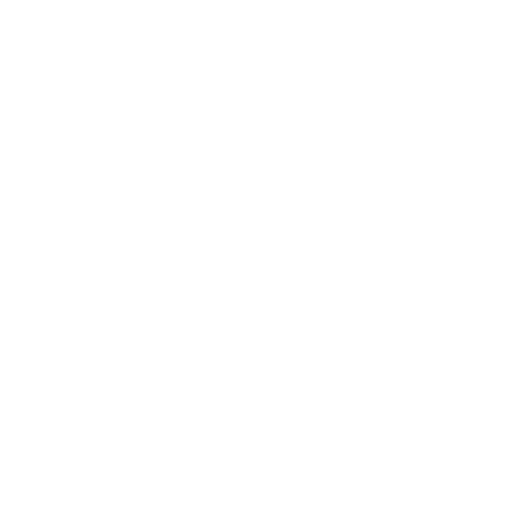
t = 0.00 s
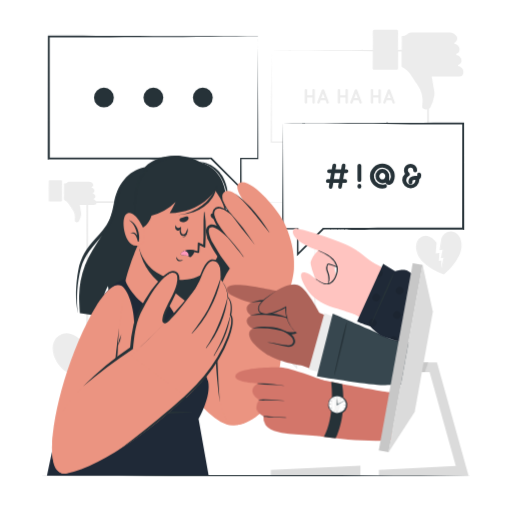
t = 1.40 s
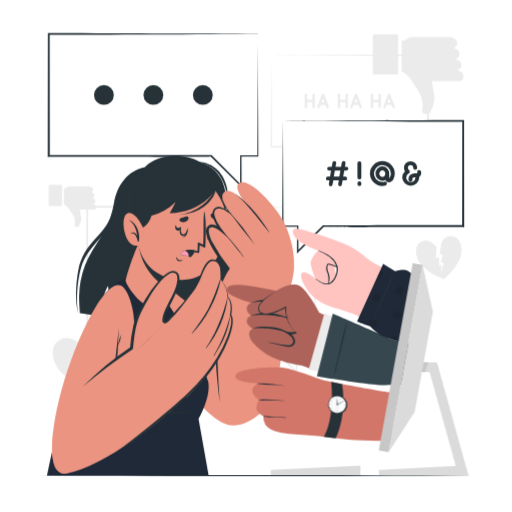
t = 1.59 s
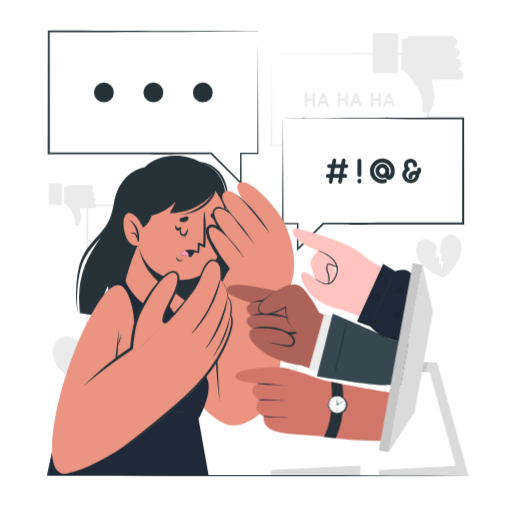
t = 1.78 s
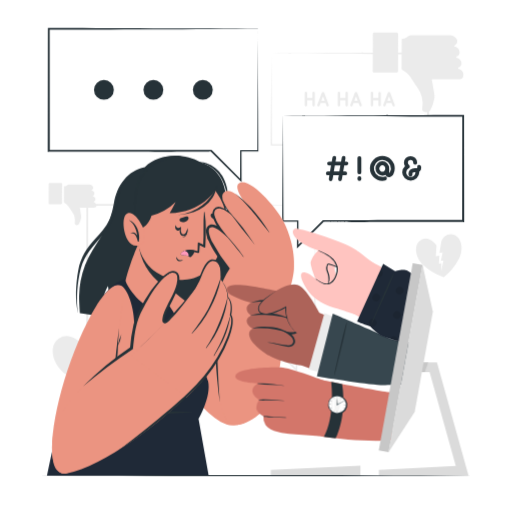
t = 1.96 s
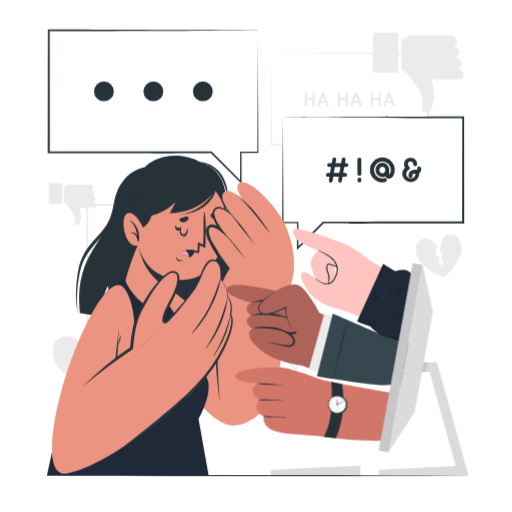
t = 2.45 s

The animated SVG that drew these frames (rendered in a browser with its animation timeline set to each time). Animation: 5 CSS @keyframes rules; one cycle of 2.90 s, repeats indefinitely.

<svg class="animated" id="freepik_stories-cyber-bullying" xmlns="http://www.w3.org/2000/svg" viewBox="0 0 500 500" version="1.1" xmlns:xlink="http://www.w3.org/1999/xlink" xmlns:svgjs="http://svgjs.com/svgjs"><style>svg#freepik_stories-cyber-bullying:not(.animated) .animable {opacity: 0;}svg#freepik_stories-cyber-bullying.animated #freepik--background-complete--inject-16 {animation: 1s 1 forwards cubic-bezier(.36,-0.01,.5,1.38) slideDown;animation-delay: 0.8s;opacity: 0}svg#freepik_stories-cyber-bullying.animated #freepik--speech-bubbles--inject-16 {animation: 1s 1 forwards cubic-bezier(.36,-0.01,.5,1.38) slideDown,1.5s Infinite  linear floating;animation-delay: 0.4s,1.4s;opacity: 0}svg#freepik_stories-cyber-bullying.animated #freepik--Character--inject-16 {animation: 1.5s 1 forwards cubic-bezier(.36,-0.01,.5,1.38) fadeIn;animation-delay: 0s;}svg#freepik_stories-cyber-bullying.animated #freepik--character-hand-3--inject-16 {animation: 1s 1 forwards cubic-bezier(.36,-0.01,.5,1.38) lightSpeedRight;animation-delay: 0.2s;opacity: 0}svg#freepik_stories-cyber-bullying.animated #freepik--character-hand-2--inject-16 {animation: 1s 1 forwards cubic-bezier(.36,-0.01,.5,1.38) lightSpeedRight;animation-delay: 0.3s;opacity: 0}svg#freepik_stories-cyber-bullying.animated #freepik--character-hand-1--inject-16 {animation: 1s 1 forwards cubic-bezier(.36,-0.01,.5,1.38) lightSpeedRight;animation-delay: 0s;}svg#freepik_stories-cyber-bullying.animated #freepik--Device--inject-16 {animation: 1s 1 forwards cubic-bezier(.36,-0.01,.5,1.38) slideRight;animation-delay: 0.4s;opacity: 0}svg#freepik_stories-cyber-bullying.animated #freepik--Table--inject-16 {animation: 1s 1 forwards cubic-bezier(.36,-0.01,.5,1.38) fadeIn;animation-delay: 0s;}            @keyframes slideDown {                0% {                    opacity: 0;                    transform: translateY(-30px);                }                100% {                    opacity: 1;                    transform: translateY(0);                }            }                    @keyframes floating {                0% {                    opacity: 1;                    transform: translateY(0px);                }                50% {                    transform: translateY(-10px);                }                100% {                    opacity: 1;                    transform: translateY(0px);                }            }                    @keyframes fadeIn {                0% {                    opacity: 0;                }                100% {                    opacity: 1;                }            }                    @keyframes lightSpeedRight {              from {                transform: translate3d(50%, 0, 0) skewX(-20deg);                opacity: 0;              }              60% {                transform: skewX(10deg);                opacity: 1;              }              80% {                transform: skewX(-2deg);              }              to {                opacity: 1;                transform: translate3d(0, 0, 0);              }            }                    @keyframes slideRight {                0% {                    opacity: 0;                    transform: translateX(30px);                }                100% {                    opacity: 1;                    transform: translateX(0);                }            }        </style><g id="freepik--background-complete--inject-16" class="animable" style="transform-origin: 250.011px 205.355px;"><polygon points="307.81 200.1 307.81 329.96 289.58 329.96 289.58 361.46 258.09 329.96 85.23 329.96 85.23 200.1 307.81 200.1" style="fill: rgb(255, 255, 255); transform-origin: 196.52px 280.78px;" id="elcmh1aa2fuc" class="animable"></polygon><path d="M307.81,200.1c-.13.73.69,129.82.6,130.45h-.6l-18.23.05.65-.65.1,31.5v1.79L289.06,362l-31.58-31.42c3.24.77-173,.1-172.25.38h-1v-1l.13-129.86v-.85h.85c55.49.19,167.11.53,222.58.85Zm0,0c-55.47.34-167.13.68-222.58.86l.85-.86L86.21,330l-1-1,173.21.12.25.25,31.42,31.58-1.27.53.09-31.5v-.66h.65l18.23.05c-1.59,3.67.49-130,0-129.26Z" style="fill: rgb(235, 235, 235); transform-origin: 196.323px 281.245px;" id="elinynuzut3b" class="animable"></path><path d="M154.44,265a10.55,10.55,0,1,1-10.54-10.54A10.54,10.54,0,0,1,154.44,265Z" style="fill: rgb(235, 235, 235); transform-origin: 143.89px 265.01px;" id="el499k11bx4zh" class="animable"></path><path d="M207.07,265a10.55,10.55,0,1,1-10.55-10.54A10.55,10.55,0,0,1,207.07,265Z" style="fill: rgb(235, 235, 235); transform-origin: 196.52px 265.01px;" id="eldqg0351ziob" class="animable"></path><path d="M259.7,265a10.55,10.55,0,1,1-10.55-10.54A10.55,10.55,0,0,1,259.7,265Z" style="fill: rgb(235, 235, 235); transform-origin: 249.15px 265.01px;" id="elqpe95gmqsvn" class="animable"></path><polygon points="265.04 52.16 265.04 141.44 277.57 141.44 277.57 163.09 299.23 141.44 418.06 141.44 418.06 52.16 265.04 52.16" style="fill: rgb(255, 255, 255); transform-origin: 341.55px 107.625px;" id="elwyh80q793gb" class="animable"></polygon><path d="M265,52.16c.23,25.33.45,64.25.6,89.28l-.6-.6,12.53-.06h.65v.66l.09,21.65-1.27-.53,21.58-21.73.25-.25c.28.13,118.87-.21,119.19-.12l-1,1,.13-89.28.85.85c-38.14-.11-114.88-.58-153-.85Zm0,0c38.13-.26,114.9-.73,153-.85h.86v.86l.12,89.28v1h-1c.09-.37-121,.43-118.23-.37L278.1,163.62l-1.28,1.26v-1.79l.09-21.65.65.65L265,142h-.6v-.59c0-25,.49-64,.6-89.28Z" style="fill: rgb(235, 235, 235); transform-origin: 341.69px 108.095px;" id="elkaabk417r0j" class="animable"></path><path d="M297.6,102.78v-12a1.1,1.1,0,0,1,1.11-1.11,1.11,1.11,0,0,1,1.14,1.11v4.86h5.25V90.82a1.09,1.09,0,0,1,1.11-1.11,1.11,1.11,0,0,1,1.14,1.11v12a1.12,1.12,0,0,1-1.14,1.11,1.1,1.1,0,0,1-1.11-1.11V97.91h-5.25v4.87a1.12,1.12,0,0,1-1.14,1.11A1.1,1.1,0,0,1,297.6,102.78Z" style="fill: rgb(235, 235, 235); transform-origin: 302.475px 96.7999px;" id="elkjdexm43rad" class="animable"></path><path d="M317.89,100.55H313l-1,2.63a1.13,1.13,0,0,1-1.05.71,1.27,1.27,0,0,1-.39-.06,1.16,1.16,0,0,1-.67-1.46l4.48-11.93a1.14,1.14,0,0,1,1.08-.71,1.11,1.11,0,0,1,1.07.71L321,102.37a1.15,1.15,0,0,1-.67,1.46,1.14,1.14,0,0,1-1.42-.65Zm-.83-2.23L315.42,94l-1.64,4.36Z" style="fill: rgb(235, 235, 235); transform-origin: 315.446px 96.8097px;" id="el4j6wrnw21uu" class="animable"></path><path d="M329.83,102.78v-12A1.1,1.1,0,0,1,331,89.71a1.11,1.11,0,0,1,1.13,1.11v4.86h5.25V90.82a1.1,1.1,0,0,1,1.11-1.11,1.11,1.11,0,0,1,1.14,1.11v12a1.12,1.12,0,0,1-1.14,1.11,1.1,1.1,0,0,1-1.11-1.11V97.91h-5.25v4.87a1.12,1.12,0,0,1-1.13,1.11A1.1,1.1,0,0,1,329.83,102.78Z" style="fill: rgb(235, 235, 235); transform-origin: 334.73px 96.819px;" id="elkfmeh6drqc" class="animable"></path><path d="M350.12,100.55H345.2l-1,2.63a1.14,1.14,0,0,1-1.06.71,1.16,1.16,0,0,1-.38-.06,1.14,1.14,0,0,1-.67-1.46l4.47-11.93a1.14,1.14,0,0,1,1.08-.71,1.1,1.1,0,0,1,1.07.71l4.48,11.93a1.15,1.15,0,0,1-.67,1.46,1.08,1.08,0,0,1-.38.06,1.1,1.1,0,0,1-1-.71Zm-.83-2.23L347.65,94,346,98.32Z" style="fill: rgb(235, 235, 235); transform-origin: 347.639px 96.8097px;" id="el7i2n7y6dctu" class="animable"></path><path d="M362.07,102.78v-12a1.09,1.09,0,0,1,1.11-1.11,1.11,1.11,0,0,1,1.14,1.11v4.86h5.24V90.82a1.13,1.13,0,0,1,2.25,0v12a1.13,1.13,0,0,1-2.25,0V97.91h-5.24v4.87a1.12,1.12,0,0,1-1.14,1.11A1.1,1.1,0,0,1,362.07,102.78Z" style="fill: rgb(235, 235, 235); transform-origin: 366.94px 96.7799px;" id="elqtj92kxsn4" class="animable"></path><path d="M382.36,100.55h-4.93l-1,2.63a1.13,1.13,0,0,1-1.05.71,1.18,1.18,0,0,1-.39-.06,1.15,1.15,0,0,1-.67-1.46l4.48-11.93a1.13,1.13,0,0,1,1.07-.71,1.11,1.11,0,0,1,1.08.71l4.47,11.93a1.1,1.1,0,0,1-1.05,1.52,1.08,1.08,0,0,1-1-.71Zm-.84-2.23L379.88,94l-1.64,4.36Z" style="fill: rgb(235, 235, 235); transform-origin: 379.878px 96.8098px;" id="el6zhfo5ntlvr" class="animable"></path><g id="freepik--xsrjP0--inject-16" class="animable" style="transform-origin: 70.8495px 199.279px;"><path d="M65.9,180.62c-1,.6-1.81,1.48-3.11,1.36-.5-.06-.39.36-.39.63,0,4.87,0,9.74-.06,14.61,0,.36,0,.65.4.84,3.72,1.89,5.32,5.59,7.59,8.75A14.56,14.56,0,0,1,73,217.88c-.16,1.09.35,1.59,1.34,1.81a2.44,2.44,0,0,0,2.78-.86,19.65,19.65,0,0,0,2.15-6.38c.22-1.85-.44-3.65-.66-5.48-.17-1.34-.47-2.66-.72-4,.32-.24.7-.12,1.05-.12l12.35,0c1.74,0,2.59-.49,2.83-1.64a3.3,3.3,0,0,0-1.78-3.58c-.31-.15-.86,0-.9-.5s.54-.44.82-.63c1.5-1,1.23-3.13-.49-4.35-.42-.3-1.22-.16-1.24-.77s.75-.48,1.09-.82c1.2-1.18.61-3.41-1.18-4.31a5.13,5.13,0,0,1-.72-.28c-.21-.14-.41-.29,0-.57,1.79-1.27,1.76-3,0-4.34l-.53-.39a3.52,3.52,0,0,0-2.17-.48l-19.36-.07A2.31,2.31,0,0,0,65.9,180.62Z" style="fill: rgb(235, 235, 235); fill-rule: evenodd; transform-origin: 78.2595px 199.965px;" id="el20nxorjvujn" class="animable"></path><path d="M47.52,189.15c0,3.09,0,6.19,0,9.29,0,.63.05.94.83.93q5.65,0,11.32,0c.74,0,.86-.24.85-.9q0-9.34.07-18.69c0-.79-.21-1-1-1-3.66,0-7.33,0-11-.05-.91,0-1,.3-1,1.1C47.57,183,47.53,186.05,47.52,189.15Z" style="fill: rgb(235, 235, 235); fill-rule: evenodd; transform-origin: 54.055px 189.05px;" id="elqvavi41uoeb" class="animable"></path></g><g id="freepik--xsrjp0--inject-16" class="animable" style="transform-origin: 408.236px 70.6203px;"><path d="M398.9,35.23c-1.83,1.14-3.44,2.81-5.89,2.57-.95-.1-.74.68-.75,1.19q-.06,13.88-.11,27.72c0,.67,0,1.22.77,1.6C400,71.89,403,78.9,407.3,84.9a27.59,27.59,0,0,1,5.05,21c-.3,2.08.66,3,2.54,3.45,2.25.52,4.5-.1,5.28-1.64a37.62,37.62,0,0,0,4.07-12.1c.41-3.5-.83-6.91-1.26-10.38-.31-2.54-.89-5-1.37-7.62.62-.45,1.34-.21,2-.22l23.41.07c3.29,0,4.9-.93,5.37-3.11A6.27,6.27,0,0,0,449,67.54c-.58-.29-1.64,0-1.7-.94s1-.84,1.55-1.21c2.84-1.93,2.33-5.93-.94-8.25-.78-.55-2.31-.3-2.34-1.46,0-.92,1.41-.9,2.06-1.55,2.29-2.24,1.17-6.46-2.23-8.17a9.73,9.73,0,0,1-1.37-.53c-.39-.26-.77-.55,0-1.08,3.39-2.41,3.33-5.77-.06-8.23l-1-.74a6.59,6.59,0,0,0-4.11-.91q-18.34-.09-36.71-.13A4.37,4.37,0,0,0,398.9,35.23Z" style="fill: rgb(235, 235, 235); fill-rule: evenodd; transform-origin: 422.326px 71.9173px;" id="elqaymzpcownh" class="animable"></path><path d="M364.05,51.4c0,5.87,0,11.75-.08,17.61,0,1.2.11,1.78,1.57,1.77q10.74-.09,21.48.07c1.4,0,1.62-.47,1.62-1.71q0-17.73.12-35.44c0-1.5-.39-1.93-1.9-1.91-6.95.05-13.89.05-20.83-.08-1.73,0-2,.57-2,2.08C364.14,39.66,364.07,45.53,364.05,51.4Z" style="fill: rgb(235, 235, 235); fill-rule: evenodd; transform-origin: 376.365px 51.28px;" id="eltplt7dqkerg" class="animable"></path></g><path d="M448.45,252.27a55.83,55.83,0,0,1-15.05,18.5A56.11,56.11,0,0,1,413,258.5c-7.69-7.17-9.66-20.17-1.21-24.53,6.24-3.23,11.63,1.94,14.53,5.73l-.81,10.64,3.55-.62-.47,7.75,2.44-.42-.1,7.61L433,254.51l-2.5.44,1.72-8.31-3.06.54,1.87-11.84c1.87-3.75,5-7.28,10.18-6.55C450.65,230.12,453.24,242.91,448.45,252.27Z" style="fill: rgb(235, 235, 235); transform-origin: 428.542px 249.732px;" id="ely1zdeaf9nar" class="animable"></path><path d="M115.12,348.55A82.55,82.55,0,0,1,97.56,379,82.72,82.72,0,0,1,64.92,366c-12.88-8.63-18.8-27.09-7.52-35.42,8.31-6.17,17.38.09,22.49,4.93l1.32,15.68,5-1.74,1.14,11.4,3.46-1.2,1.64,11.11.72-15.27-3.54,1.23.55-12.5-4.33,1.5L85.81,328c1.84-5.89,5.63-11.77,13.29-11.91C113.12,315.8,119.89,333.81,115.12,348.55Z" style="fill: rgb(235, 235, 235); transform-origin: 84.0317px 347.543px;" id="el1sjucbcfkps" class="animable"></path></g><g id="freepik--speech-bubbles--inject-16" class="animable" style="transform-origin: 249.99px 142.365px;"><polygon points="251.91 35.61 251.91 154.76 235.18 154.76 235.18 183.67 206.28 154.76 47.66 154.76 47.66 35.61 251.91 35.61" style="fill: rgb(255, 255, 255); transform-origin: 149.785px 109.64px;" id="elm4tb05oei8d" class="animable"></polygon><path d="M251.91,35.61c-.12.7.68,119.14.6,119.75h-.61l-16.72.06.65-.66.09,28.91v1.79l-1.28-1.27-29-28.82c3.24.76-158.73.1-158,.37h-1v-1l.13-119.15v-.86h.85c50.93.18,153.35.53,204.25.85Zm0,0c-50.9.33-153.37.68-204.25.85l.86-.85.12,119.15-1-1,159,.13.25.25,28.83,29-1.27.53.09-28.91v-.65h.65l16.72.06-.59.59.6-119.15Z" style="fill: rgb(38, 50, 56); transform-origin: 149.578px 110.095px;" id="eli09znchblkf" class="animable"></path><path d="M111.17,95.19a9.68,9.68,0,1,1-9.67-9.68A9.67,9.67,0,0,1,111.17,95.19Z" style="fill: rgb(38, 50, 56); transform-origin: 101.49px 95.19px;" id="eld0jrnbcbcij" class="animable"></path><path d="M159.47,95.19a9.68,9.68,0,1,1-9.68-9.68A9.68,9.68,0,0,1,159.47,95.19Z" style="fill: rgb(38, 50, 56); transform-origin: 149.79px 95.19px;" id="elt8necp5hdw" class="animable"></path><path d="M207.76,95.19a9.68,9.68,0,1,1-9.68-9.68A9.68,9.68,0,0,1,207.76,95.19Z" style="fill: rgb(38, 50, 56); transform-origin: 198.08px 95.19px;" id="el9maq7e2l3rh" class="animable"></path><polygon points="276.36 120.66 276.36 223.32 290.77 223.32 290.77 248.22 315.68 223.32 452.34 223.32 452.34 120.66 276.36 120.66" style="fill: rgb(255, 255, 255); transform-origin: 364.35px 184.44px;" id="el25dmh8n7jt9" class="animable"></polygon><path d="M276.36,120.66c.25,29.13.44,73.88.6,102.66l-.6-.6,14.41-.05h.65v.65l.09,24.9-1.26-.52,24.82-25,.25-.25c.28.13,136.69-.23,137-.13l-1,1,.12-102.66.86.85c-43.87-.11-132.12-.59-176-.85Zm0,0c43.85-.26,132.13-.74,176-.86h.85v.86l.13,102.66v1h-1c0-.39-138.75.44-136.06-.38l-25,24.83L290,250v-1.79l.09-24.9.65.65-14.41-.05h-.6v-.59c0-28.72.5-73.63.6-102.66Z" style="fill: rgb(38, 50, 56); transform-origin: 364.535px 184.9px;" id="el4vk6pea644" class="animable"></path><path d="M321.68,178.53h-1.59a1.79,1.79,0,0,1-1.8-1.8,1.81,1.81,0,0,1,1.8-1.8h2.21l1-6h-2a1.8,1.8,0,0,1,0-3.6H324l.7-4.12a1.76,1.76,0,0,1,1.8-1.49,1.84,1.84,0,0,1,1.79,2.11l-.62,3.5h5.44l.69-4.12a1.77,1.77,0,0,1,1.83-1.49,1.83,1.83,0,0,1,1.77,2.11l-.59,3.5h1.59a1.81,1.81,0,0,1,1.8,1.8,1.83,1.83,0,0,1-1.8,1.8h-2.22l-1,6h2a1.79,1.79,0,0,1,1.8,1.8,1.81,1.81,0,0,1-1.8,1.8h-2.6l-.72,4.25a1.79,1.79,0,0,1-1.8,1.49,1.83,1.83,0,0,1-1.8-2.11l.66-3.63h-5.44l-.72,4.25a1.83,1.83,0,0,1-1.84,1.49,1.78,1.78,0,0,1-1.76-2.11Zm9.72-3.6,1-6H327l-1,6Z" style="fill: rgb(38, 50, 56); transform-origin: 329.245px 171.994px;" id="el69um03o6ug" class="animable"></path><path d="M349.08,175.76v-14a1.92,1.92,0,0,1,1.91-1.9,1.89,1.89,0,0,1,1.87,1.9v14a1.87,1.87,0,0,1-1.87,1.9A1.9,1.9,0,0,1,349.08,175.76ZM351,184.1a1.9,1.9,0,0,1-1.91-1.91v-.69a1.93,1.93,0,0,1,1.91-1.9,1.89,1.89,0,0,1,1.87,1.9v.69A1.87,1.87,0,0,1,351,184.1Z" style="fill: rgb(38, 50, 56); transform-origin: 350.975px 171.98px;" id="elm7bayhrhjt" class="animable"></path><path d="M385.5,172a11.62,11.62,0,0,1-1.35,5.57v0a11.31,11.31,0,0,1-.86,1.21,5.64,5.64,0,0,1-2.7,1.66,4,4,0,0,1-.9.1,3.39,3.39,0,0,1-3.19-2.31,6.71,6.71,0,0,1-3.11.76,6.52,6.52,0,0,1-4.78-2.08,7.3,7.3,0,0,1-1.9-5,7.19,7.19,0,0,1,1.9-4.88,6.55,6.55,0,0,1,4.78-2.11,6.62,6.62,0,0,1,4.81,2.11,7.19,7.19,0,0,1,1.9,4.88v4.54c.07-.07.14-.11.24-.21a3.11,3.11,0,0,0,.45-.56,8.28,8.28,0,1,0-7.4,4.5,10.71,10.71,0,0,0,2.08-.2,1.87,1.87,0,0,1,2.31,1.35,1.94,1.94,0,0,1-1.38,2.35,12.47,12.47,0,0,1-3,.38A12.11,12.11,0,1,1,385.5,172Zm-9.24,0a3.48,3.48,0,0,0-.86-2.28,2.92,2.92,0,0,0-2-.87,2.79,2.79,0,0,0-2,.87,3.48,3.48,0,0,0,0,4.6,2.67,2.67,0,0,0,2,.87,2.79,2.79,0,0,0,2-.87A3.51,3.51,0,0,0,376.26,172Z" style="fill: rgb(38, 50, 56); transform-origin: 373.39px 171.95px;" id="elcg6oqqfnbal" class="animable"></path><path d="M411.32,171.43a4.2,4.2,0,0,1-1.49,3.33,1.67,1.67,0,0,0-.38.2,5.84,5.84,0,0,1,0,.83,8.33,8.33,0,0,1-16.65,0,8.16,8.16,0,0,1,2.7-6.09,6.36,6.36,0,0,1-1-3.39,6.44,6.44,0,0,1,12.88,0,1.89,1.89,0,0,1-1.91,1.91,1.93,1.93,0,0,1-1.93-1.91,2.6,2.6,0,0,0-5.2,0,2.53,2.53,0,0,0,1.11,2.11A2,2,0,0,1,400,171h0s0,.07,0,.14a3.4,3.4,0,0,1-.38.38.15.15,0,0,1-.1.07.23.23,0,0,1-.11.07,1.51,1.51,0,0,1-.17.1,4.54,4.54,0,0,0-2.53,4,4.49,4.49,0,0,0,9,0v-.2c-1.8,0-2.46.45-2.63.65a.91.91,0,0,0-.28.77,3.47,3.47,0,0,0,0,.38,1.93,1.93,0,0,1-1.31,2.38,2.11,2.11,0,0,1-.52.07,1.85,1.85,0,0,1-1.83-1.38,3.84,3.84,0,0,1-.21-1.45,4.64,4.64,0,0,1,1.42-3.5,7.49,7.49,0,0,1,5.4-1.77,10.86,10.86,0,0,1,1.14,0H407a1.26,1.26,0,0,0,.38,0c.07,0,.07,0,.1-.06v-.25a3.84,3.84,0,0,0,0-.51,1.86,1.86,0,0,1,1.41-2.29,1.9,1.9,0,0,1,2.29,1.45A4.47,4.47,0,0,1,411.32,171.43Z" style="fill: rgb(38, 50, 56); transform-origin: 402.063px 171.851px;" id="elulbu61xx678" class="animable"></path></g><g id="freepik--Character--inject-16" class="animable" style="transform-origin: 166.521px 308.331px;"><path d="M239.42,317.09a1.52,1.52,0,0,1-1.33,1.52c-1.71-.05-3.75-.15-6.05-.25-4-15.62-8.64-28.2-7.55-23.37a83.37,83.37,0,0,1,1.62,23.09c-2.66-.14-8.83-.51-11.91-.7-2.18-27-6.32-47.23-6.52-41.14-.79,24.56-2.87,32.25-5.24,40.45-28.74-1.78-66.39-4.56-93.57-7.2-1.76-15-3-31.09-3.59-30-4.48,7.84-6.61,19.7-7.56,28.92-8.65-.91-15.54-1.8-19.72-2.57,0,0-.87-12.51-.78-16.59a90,90,0,0,1,5.93-30.44c3.83-9.92,9.65-18.41,15.23-27.15a.78.78,0,0,1,.14-.19s0,0,0-.08a89.16,89.16,0,0,0,9-18.25.64.64,0,0,0,.06-.14,89,89,0,0,0,3.61-14.39c3-17.91,13.91-32.45,30.17-35.45,21.34-20.37,62.81-10.68,69.67,13.47.66,2.35,1.26,5,1.82,7.94v.09C215,195.4,216.47,209.24,218,220a.05.05,0,0,0,0,.06s0,.07,0,.12v0c.78,5.12.18,9.39,1,12.38C224.88,252.25,241.12,264.88,239.42,317.09Z" style="fill: rgb(38, 50, 56); transform-origin: 158.379px 235.356px;" id="elbtpjwrx7mz" class="animable"></path><path d="M134.06,167.33c-10.93,4.65-18.09,12.41-20.94,25.4-1.66,7.58-2.84,15-6.27,22-3.54,7.17-8.61,12.8-13.8,18.41-8.26,8.92-14.29,18-16.64,30.84-2.39,13-3.26,28.55-.28,41.26,0,.08.11.06.1,0-2.18-12.79-.65-30,2.64-42.78,3.61-14,12-22.18,20.74-32.18a61.06,61.06,0,0,0,14.09-27.9c1.39-6.43,1.93-13.21,5-19.07,3.61-7,9.86-11,16-14.49C135.51,168.27,134.89,167,134.06,167.33Z" style="fill: rgb(38, 50, 56); transform-origin: 104.656px 236.284px;" id="eliklh6hvrlhf" class="animable"></path><path d="M234.6,254.71c-6.36-11.05-11.81-20.52-14.9-33.7-2.82-12-3.91-24.47-6.8-36.47a.14.14,0,1,0-.28.06c4.21,21.2,2.09,41.93,12.82,60.57,5.84,10.12,11.73,19.56,15.1,31.29,3.54,12.34,4.39,24.86,3.47,37.88,0,.46.51.49.59.06A88.67,88.67,0,0,0,234.6,254.71Z" style="fill: rgb(38, 50, 56); transform-origin: 229.343px 249.566px;" id="el6wpejn7fggl" class="animable"></path><path d="M171.75,286.63c43.48,35,87.53,75.41,86.8,90.73-1.73,36.4-27.79,38.28-31.83,38.1-27.6-1.22-70.11-71.13-83.34-108.84C131.57,273,147.45,267.07,171.75,286.63Z" style="fill: rgb(235, 148, 129); transform-origin: 198.975px 345.482px;" id="eld48eyqfc3g9" class="animable"></path><path d="M203.76,464.53,193.89,409s12.79-21.93,9.28-37c-3-13-35.65-80-56.51-94.83-17.12-12.14-34.43-4-45.25,11.16-17.67,24.73-36.6,87.2-55.58,176.23Z" style="fill: rgb(31, 41, 55); transform-origin: 124.805px 367.929px;" id="el224lbq95clk" class="animable"></path><path d="M165.14,395a180.37,180.37,0,0,0-26.3,4.86c-4.28,1.19-8.47,2.57-12.65,4-2.09.73-4.19,1.39-6.3,2a28.54,28.54,0,0,1-6.77,1.42.16.16,0,0,0,0,.32,47.56,47.56,0,0,0,6.54-.25,48.72,48.72,0,0,0,6.22-1.3c4.35-1.17,8.64-2.53,13-3.74,8.75-2.43,17.49-4.86,26.4-6.66C165.68,395.65,165.56,395,165.14,395Z" style="fill: rgb(38, 50, 56); transform-origin: 139.243px 401.311px;" id="elntxv9a16yd8" class="animable"></path><path d="M187.26,402.44a198.08,198.08,0,0,0-22.06-.62c-3.69.12-7.33.45-11,.88-1.74.2-3.49.44-5.23.69-1.91.29-3.79.83-5.71,1.08-.2,0-.19.34,0,.32,1.82-.19,3.67-.07,5.5-.15l5.5-.26c3.66-.16,7.33-.28,11-.48,7.35-.39,14.66-.71,22-.85C187.68,403,187.64,402.47,187.26,402.44Z" style="fill: rgb(38, 50, 56); transform-origin: 165.337px 403.268px;" id="el2fdv8709gd6" class="animable"></path><path d="M122.67,274.07c-.08,3.32,13.18,24.3,27.65,27.34,4.72,1,7.62-21.33,7.62-21.33l.91-1.77,12.73-24.8-25.8-27.86L142,221.87s-3,7-6.72,15.78l-.53,1.25c-.22.49-.43,1-.62,1.42-.57,1.31-1.14,2.64-1.68,4-.42,1-.84,2-1.24,3.09s-.82,2.13-1.25,3.21C125.94,261.32,122.73,272.67,122.67,274.07Z" style="fill: rgb(235, 148, 129); transform-origin: 147.125px 261.656px;" id="el76urbe6rr6l" class="animable"></path><path d="M135.27,237.65a55.91,55.91,0,0,0,23.58,40.66l12.73-24.8-25.8-27.86L142,221.87S139,228.88,135.27,237.65Z" style="fill: rgb(38, 50, 56); transform-origin: 153.425px 250.09px;" id="elp7teqr4kob" class="animable"></path><path d="M219.7,223.26c-5.31,48.62-35,50.94-45.54,49.79-9.53-1.05-41.82-5.82-41.57-54.73s24.55-61.82,46.46-60.58S225,174.63,219.7,223.26Z" style="fill: rgb(235, 148, 129); transform-origin: 176.516px 215.454px;" id="elu4n05tdp1c" class="animable"></path><path d="M134.24,224.7c11.37-3.23,13.65-14.19,13.65-14.19a52,52,0,0,0,23.7-13.38c-.49.93-4,7.65-5.85,11,31.2-.65,44.39-22.26,44.39-22.26,8.19,11.42,9.12,18,10,21.37,0,0,3.29-18.53-4.2-32.54-9.16-17.16-25.58-16.9-25.58-16.9s-22.35-10.89-43.9,5.94C123.28,181.93,134.24,224.7,134.24,224.7Z" style="fill: rgb(38, 50, 56); transform-origin: 176.25px 189.517px;" id="elvoyj7yh98ln" class="animable"></path><path d="M189.57,206.94a56.71,56.71,0,0,1-16.47,3.14s0-.07,0-.08a48,48,0,0,0,24.44-9.75,45.72,45.72,0,0,0,8-8.05c2.44-3.15,4.94-7,5.93-10.87a.24.24,0,0,1,.46.12c-1,4.12-2.05,7.91-4.38,11.52a33.54,33.54,0,0,1-8.38,8.91,38.75,38.75,0,0,1-9.64,5.06" style="fill: rgb(38, 50, 56); transform-origin: 192.516px 195.631px;" id="elcq4s5j0vwbu" class="animable"></path><path d="M190.37,157.82c-14.82-7.49-34-4.65-45.82,7-5.85,5.79-9.17,13.65-11,21.62a87,87,0,0,0-1.6,24.84,72.76,72.76,0,0,1,.08-25.15c1.52-8.36,5-16.63,11.06-22.73,12.26-12.05,32.64-14.75,47.23-5.55Z" style="fill: rgb(38, 50, 56); transform-origin: 160.632px 181.819px;" id="el2qvzzbl7lke" class="animable"></path><path d="M192.65,158c15.31-.51,26.72,11.64,29.16,26.13a50.27,50.27,0,0,1,.66,14,84.73,84.73,0,0,0-2.18-13.66c-3.3-13.9-13.1-24.57-27.64-26.47Z" style="fill: rgb(38, 50, 56); transform-origin: 207.668px 178.057px;" id="elpzj5oylckv" class="animable"></path><path d="M139.92,222.9s-7.52-17.05-15.06-14.65-4,25.66,3.44,30.2a8.29,8.29,0,0,0,11.75-2.21Z" style="fill: rgb(235, 148, 129); transform-origin: 130.359px 224.004px;" id="elk5htv6i9oc" class="animable"></path><path d="M126.06,214.89c-.13,0-.19.14-.09.21,5.15,3.37,7.07,9.13,8.07,14.92-1.25-2.4-3.3-4-6.46-2.55-.17.08-.07.33.09.33a5.08,5.08,0,0,1,5.15,2.83,24,24,0,0,1,1.75,5c.17.55,1.12.46,1.05-.15a.59.59,0,0,1,0-.14C137.15,228.2,133.58,217.12,126.06,214.89Z" style="fill: rgb(38, 50, 56); transform-origin: 130.944px 225.442px;" id="el2s2c0o304v7" class="animable"></path><path d="M213.33,211.4a30.81,30.81,0,0,0-2.87-1.82c-1.11-.69-1.92-1.35-3.28-1.3a1.74,1.74,0,0,0-1.49,1.53c-.1,1.65,1.05,2.83,2.35,3.71a6.35,6.35,0,0,0,4.44,1.18A1.86,1.86,0,0,0,213.33,211.4Z" style="fill: rgb(38, 50, 56); transform-origin: 209.863px 211.508px;" id="el3vkkyj6y6f6" class="animable"></path><path d="M176.34,213.1a31.27,31.27,0,0,1,3.2-1.14c1.24-.43,2.17-.9,3.49-.55a1.76,1.76,0,0,1,1.12,1.82c-.27,1.64-1.65,2.53-3.12,3.11a6.38,6.38,0,0,1-4.59.17A1.86,1.86,0,0,1,176.34,213.1Z" style="fill: rgb(38, 50, 56); transform-origin: 179.715px 214.072px;" id="elqeb85fgkph" class="animable"></path><path d="M172.44,251.14c.58,1,1.08,2.21,2.23,2.62a8.87,8.87,0,0,0,3.7.09.12.12,0,0,1,.1.2,4.52,4.52,0,0,1-4.58.69c-1.4-.64-1.79-2.1-1.8-3.53C172.09,251,172.36,251,172.44,251.14Z" style="fill: rgb(38, 50, 56); transform-origin: 175.296px 253.06px;" id="elpudwr4c12nc" class="animable"></path><path d="M180.58,245.67c5.89-.64,9.2.58,12.56,1.38.39,0,1.28-.19,1.38-.55v0l.55-7c.87.56,5.33,3.18,5.4,1.86.53-11,1.13-23.12-.65-34.12a.31.31,0,0,0-.61,0c-.93,10.5,0,21.1-.77,31.66-1.44-.73-3.76-2-5.08-2.17-.37.07-.2,7.45-.45,8.56a18.75,18.75,0,0,0-12.67-.26C178.63,245.52,178.43,245.9,180.58,245.67Z" style="fill: rgb(38, 50, 56); transform-origin: 190.005px 227.018px;" id="elm7kr8zrxmc7" class="animable"></path><path d="M186,251c1.64-.18,5.37-5.69,2.87-6.66S180,243.63,177,247c-2.68,2.94,5.47,2.17,6.58,3C184.49,250.6,184.83,251.1,186,251Z" style="fill: rgb(38, 50, 56); transform-origin: 183.085px 247.431px;" id="elpvnvh7bm6m" class="animable"></path><path d="M183.57,250c.21.15.36.28.53.38.52-1.93-.4-4.57-3.94-5.49A8.51,8.51,0,0,0,177,247C174.32,249.92,182.46,249.17,183.57,250Z" style="fill: rgb(255, 154, 187); transform-origin: 180.348px 247.635px;" id="elsv0lzud63qb" class="animable"></path><path d="M183.13,223.82c0-.13-.27.12-.29.26-.35,3.3-1.3,7-4.42,7.7-.1,0-.11.19,0,.19C182.12,232,183.33,227,183.13,223.82Z" style="fill: rgb(38, 50, 56); transform-origin: 180.746px 227.877px;" id="el80ase6as4cv" class="animable"></path><path d="M176.81,221.5a9,9,0,0,0-.23,1.85,5.54,5.54,0,0,1-.94,1.13,2.56,2.56,0,0,1-2.66.61c-1.87-.74-2.16-3-1.76-5,0-.15.13-.21.19-.1.53,1.24,1.19,2.53,2.36,2.65,1,.12,2-.76,2.95-1.17,0,0,0,0,.06,0Z" style="fill: rgb(38, 50, 56); transform-origin: 173.937px 222.584px;" id="elopgas9ox8jt" class="animable"></path><path d="M182.74,227.4a5.18,5.18,0,0,1-1.45,2.26,3.68,3.68,0,0,1-2.81.78,3.28,3.28,0,0,1-2.39-1.74,5.79,5.79,0,0,1-.6-2.58,12,12,0,0,1,.13-1.59,7.12,7.12,0,0,1,1.19-3.07,10.83,10.83,0,0,0-.24,2.39,13.8,13.8,0,0,0,.17,2.16c.23,1.46.87,2.75,2,2.84s2.17-.61,2.85-1.95a23.85,23.85,0,0,0,1.55-4.34A10.4,10.4,0,0,1,182.74,227.4Z" style="fill: rgb(38, 50, 56); transform-origin: 179.376px 225.967px;" id="eld3drupyxpfi" class="animable"></path><path d="M203.22,226.1c.05-.12.23.2.2.34-.73,3.23-1,7.07,1.71,8.72.09.05.05.21-.06.17C201.57,234.13,202,229.05,203.22,226.1Z" style="fill: rgb(38, 50, 56); transform-origin: 203.757px 230.705px;" id="elv6nnze1pzt" class="animable"></path><path d="M210,225.94a9.19,9.19,0,0,1-.38,1.82,4.88,4.88,0,0,0,.53,1.37,2.57,2.57,0,0,0,2.32,1.44c2-.1,3-2.11,3.26-4.12,0-.15-.06-.24-.15-.16-.9,1-1.94,2-3.09,1.75-1-.22-1.66-1.37-2.42-2.06,0,0,0,0-.06,0Z" style="fill: rgb(38, 50, 56); transform-origin: 212.675px 228.255px;" id="el2y7q39yd39k" class="animable"></path><path d="M202.45,229.62a5.05,5.05,0,0,0,.64,2.6,3.66,3.66,0,0,0,2.41,1.65,3.31,3.31,0,0,0,2.82-.88,5.88,5.88,0,0,0,1.4-2.25,10.62,10.62,0,0,0,.38-1.55,7.16,7.16,0,0,0-.13-3.29,10.64,10.64,0,0,1-.55,2.34,14.85,14.85,0,0,1-.84,2c-.7,1.31-1.72,2.32-2.81,2.05s-1.87-1.28-2.07-2.76a22.73,22.73,0,0,1-.08-4.61A10.32,10.32,0,0,0,202.45,229.62Z" style="fill: rgb(38, 50, 56); transform-origin: 206.34px 229.416px;" id="ell5lpbyf977" class="animable"></path><path d="M221.12,411c-9.58-16.91-9.35-39.37-9.73-104.59-.06-10.66,64.26-22,65.53-10.7,1.59,14.27-1,54.31-6.77,79.82C262.55,409.4,227.48,422.25,221.12,411Z" style="fill: rgb(235, 148, 129); transform-origin: 244.385px 353px;" id="el3tjfku2gqhd" class="animable"></path><path d="M276.51,302.22s9.56-24.87,10.54-39.49c1.31-19.58-5.62-37-9-44.16-7-14.9-34.16-46.08-44.51-39.82-9.37,5.67,20,36.14,20,36.14s-24.84-36-34.87-27.12,26.11,42.34,26.11,42.34-26.35-36.43-35.24-25.62c-6.71,8.17,24.31,40.29,24.31,40.29S211,213.62,203.77,221.73c-8,9,18.75,40.4,18.75,40.4-15,23.72-12.45,41.14-9.15,53.32C214.16,318.4,276.51,302.22,276.51,302.22Z" style="fill: rgb(235, 148, 129); transform-origin: 244.745px 246.87px;" id="el4g5m8uzhw5b" class="animable"></path><path d="M263,226.8c-2.76-4.34-5.54-8.75-8.68-12.82s-6.42-8-9.93-11.81c-8.6-9.24-15.43-13.67-15-13.35,9.27,7.57,20.74,22,23.89,26.06s6.47,8,9.61,12C262.92,227,263.06,226.9,263,226.8Z" style="fill: rgb(38, 50, 56); transform-origin: 246.193px 207.869px;" id="elwxstosmr28" class="animable"></path><path d="M248.48,238.41c-3.77-5.39-7.32-10.87-11.33-16.09s-8.23-9.77-12.56-14.68c-.34-.37-.43-.07-.11.32,4.14,5.08,7.57,10.09,11.65,15.21s8.36,10.09,12.23,15.34C248.42,238.59,248.54,238.49,248.48,238.41Z" style="fill: rgb(38, 50, 56); transform-origin: 236.389px 223.006px;" id="el7l25e40v2jj" class="animable"></path><path d="M237.82,250.61c-5.34-8.52-12.25-16.05-19.2-23.27-.35-.36-.42,0-.09.43,6.53,7.62,11.7,13.55,19,23C237.64,250.94,237.93,250.79,237.82,250.61Z" style="fill: rgb(38, 50, 56); transform-origin: 228.08px 239.019px;" id="elx5ptey6tbbl" class="animable"></path><path d="M214.51,392.17c-3.6-28.43-5.55-57.16-4.45-85.82-2-10,.56-24.28,5.45-34.64a77.48,77.48,0,0,1,5.76-10.4l.08,1.75c-4.95-6.6-30.39-39.64-15.6-43.81,3-.46,5.56.94,7.91,2.42a27.74,27.74,0,0,1,3.13,2.41l-1.68,1.55c-3.35-5-10.08-15-6.72-20.92a6.7,6.7,0,0,1,7.3-2.51,21.22,21.22,0,0,1,8.64,4.93l-.76.71c-3.09-4.53-6.22-9.46-6.7-15a6.06,6.06,0,0,1,1.86-5c-2.79,2.78-1.36,7,0,10.19,2,4.61,5.37,8.91,8.53,12.81-3.47-2.73-7.44-6.35-11.84-7.14-5.8-.93-7.25,3.53-5.44,8.3,2.4,7.09,8.43,14.11,12.86,20.08-3.52-2.69-9.34-8.46-13.57-9.83-9.4-2.87-4,10.2-1.85,14.19a164.51,164.51,0,0,0,17,25.69,79.38,79.38,0,0,0-6.16,10.88,63.38,63.38,0,0,0-6,27.64,35.81,35.81,0,0,0,.55,5.75c-.16,3.61-.39,7.22-.45,10.85-.78,25,.45,50,2.22,75Z" style="fill: rgb(38, 50, 56); transform-origin: 214.222px 290.045px;" id="el517lrirbw1g" class="animable"></path><path d="M115.8,278.58c13.8-1.62,30.87,73.83-11.6,78.79S96.56,280.83,115.8,278.58Z" style="fill: rgb(235, 148, 129); transform-origin: 107.59px 318.071px;" id="el88rm6uvlf78" class="animable"></path><path d="M94.59,297.87C61.23,352.57,41,442.59,55.68,459.11c16.41,18.4,54.12-46.56,53-50.14-.83-2.71,3.06-59.78,9.63-104.87S102.84,284.34,94.59,297.87Z" style="fill: rgb(235, 148, 129); transform-origin: 85.1702px 370.421px;" id="el0jj6sc2uqwth" class="animable"></path><path d="M108.28,412.35q2-46.23,7.9-92.18-1.94,46.23-7.9,92.18Z" style="fill: rgb(38, 50, 56); transform-origin: 112.23px 366.26px;" id="el8tfeia3tsje" class="animable"></path><path d="M115,338a46.12,46.12,0,0,1,3.54-11.63A31.06,31.06,0,0,1,115,338Z" style="fill: rgb(38, 50, 56); transform-origin: 116.77px 332.185px;" id="el0xpufdkm4kga" class="animable"></path><path d="M59.29,404.32c-13.07,21.11-11.1,61.29,5.95,58.09,35.74-6.71,93.49-50.51,120.91-79.59,8.13-8.62-46.23-51.39-56.52-44C115.26,349.12,79.94,371,59.29,404.32Z" style="fill: rgb(235, 148, 129); transform-origin: 118.875px 400.278px;" id="el1zm5n0u7x4u" class="animable"></path><path d="M163.25,313.55c-3.89,2.35-5.15.33-2.31-7.23s20.51-35.08,10.39-40.43-34.48,33.83-38.25,46.78-5.33,35.23-5.33,35.23C134,341.23,150.78,326.49,163.25,313.55Z" style="fill: rgb(235, 148, 129); transform-origin: 151.089px 306.646px;" id="el02kiyrc15zgr" class="animable"></path><path d="M181.67,388.42c20.24-19.19,39.29-42.63,44.67-71.25a14.49,14.49,0,0,0-1.15-9.38c2.63-12.78-2.61-17.87-2.61-17.87-1.19-12.66-7.27-17.12-7.27-17.12s2.93-15.05-5.87-18.33c-9.85-3.71-12.05,18.14-20.6,29.43-19.6,25.85-54.7,57.11-61.09,64Z" style="fill: rgb(235, 148, 129); transform-origin: 177.204px 321.236px;" id="elr9af7trkcz9" class="animable"></path><path d="M187.34,325.42c5.61-7.72,11.33-15.16,15.87-23.6,5-9.27,8.23-19,11.78-28.86a.26.26,0,0,1,.49.14c-3.61,18.83-14.54,38.78-27.8,52.58C187.36,326,187.05,325.81,187.34,325.42Z" style="fill: rgb(38, 50, 56); transform-origin: 201.353px 299.331px;" id="elzbsqoaufoo" class="animable"></path><path d="M201.22,339.52c5.05-7.82,13.83-21.61,21.06-49.68a.09.09,0,0,1,.17,0c-2.27,18.84-9.36,35-20.86,49.89C201.23,340.22,200.88,340,201.22,339.52Z" style="fill: rgb(38, 50, 56); transform-origin: 211.766px 314.893px;" id="ely2mm1dv5aie" class="animable"></path><path d="M208.82,347c8.08-13.62,11.45-23.23,16.28-39.12,0-.09.19-.07.17,0-3.59,18.64-7,25-16,39.43C208.94,347.8,208.51,347.49,208.82,347Z" style="fill: rgb(38, 50, 56); transform-origin: 216.992px 327.688px;" id="eltpcyq1ha3h9" class="animable"></path><path d="M185.53,288.13a56.45,56.45,0,0,0,7.94-14c1.92-5,3.63-10.22,6.42-15.06a18.8,18.8,0,0,1,2.58-3.38,8,8,0,0,1,3.83-2.3,8.52,8.52,0,0,1,4.44.42,7,7,0,0,1,3.45,2.76,15,15,0,0,1,2,8.09,41.58,41.58,0,0,1-.91,8.13,53.32,53.32,0,0,0,.05-8.09c-.21-2.63-.76-5.35-2.27-7.34a6.17,6.17,0,0,0-2.87-2.11,7,7,0,0,0-3.56-.29c-2.26.57-3.94,2.83-5.26,5-2.77,4.5-4.47,9.68-6.67,14.66A45,45,0,0,1,185.53,288.13Z" style="fill: rgb(38, 50, 56); transform-origin: 200.866px 270.698px;" id="el92z3mfngro" class="animable"></path><path d="M149.79,282.44A64.19,64.19,0,0,1,160,269.28c2.08-1.86,4.34-3.72,7.29-4.5a6.66,6.66,0,0,1,4.61.45,5.9,5.9,0,0,1,2.91,3.75c.82,3,.31,5.93-.25,8.7a53.73,53.73,0,0,1-2.57,8.07c-2.23,5.2-4.82,10.06-7.32,15a45.68,45.68,0,0,0-3.2,7.41,24.28,24.28,0,0,0-.81,3.87,4.15,4.15,0,0,0,.07,1.56c.08.14,0,0,0,.06a1.09,1.09,0,0,0,.44-.09c2.11-.84,3.93-3.19,5.87-5.07s3.78-4,5.63-6.06c3.71-4.09,7.29-8.31,10.84-12.54a86.64,86.64,0,0,0,9.66-13.42c-2.25,5.08-5.58,9.6-8.86,14.06s-6.83,8.73-10.39,13c-1.79,2.13-3.6,4.23-5.46,6.3-.93,1-1.89,2-2.9,3a20.18,20.18,0,0,1-1.64,1.47,8.17,8.17,0,0,1-2.06,1.18,2.8,2.8,0,0,1-1.59.17,2.12,2.12,0,0,1-1.47-1.29,5.59,5.59,0,0,1-.25-2.55,27.09,27.09,0,0,1,.82-4.25,47.13,47.13,0,0,1,3.25-7.86c2.38-5,5.21-9.83,7.36-14.8a50.42,50.42,0,0,0,2.57-7.7,17.93,17.93,0,0,0,.44-7.73,4.08,4.08,0,0,0-1.89-2.73,5.05,5.05,0,0,0-3.46-.46c-2.48.53-4.77,2.17-6.83,3.89A72.45,72.45,0,0,0,149.79,282.44Z" style="fill: rgb(38, 50, 56); transform-origin: 171.48px 290.128px;" id="elcft66xa1tz6" class="animable"></path><path d="M81.05,377.24c14.42-14.11,29.81-27.3,46.62-38.49l-.66,1.11a147.9,147.9,0,0,1,3.32-22.63c1.48-7.55,5.35-14.39,9.23-21,5.87-9.73,18.93-31.61,31.77-30.34-14-.37-28.85,30.36-34.73,41.59-4.41,10.13-5.57,21.63-6.71,32.58l-.06.73-.6.39C112.36,352,96.64,364.62,81.05,377.24Z" style="fill: rgb(38, 50, 56); transform-origin: 126.19px 321.538px;" id="el6z2c141sz2d" class="animable"></path><path d="M215.62,273.52a22.11,22.11,0,0,1,2.95,3.52,22.68,22.68,0,0,1,2.19,4.06,28.62,28.62,0,0,1,2.18,9l-.11-.26a12.88,12.88,0,0,1,2.37,4.07,20.22,20.22,0,0,1,1.09,4.53,24.93,24.93,0,0,1,.11,4.65,37.38,37.38,0,0,1-.62,4.6l-.18-.62a6.72,6.72,0,0,1,1.31,2.89,14.81,14.81,0,0,1,.38,2.94,28.65,28.65,0,0,1-.46,5.79,63.57,63.57,0,0,1-3.12,11,126.08,126.08,0,0,1-9.82,20.54,149.1,149.1,0,0,1-28.84,35c-31.24,29.9-64.66,52.14-71.35,55.65,6.48-3.88,49.68-37.85,69.89-57.23a157.92,157.92,0,0,0,28.51-34.52A129.43,129.43,0,0,0,222,329a61.09,61.09,0,0,0,3.28-10.64,26.58,26.58,0,0,0,.57-5.46,13.9,13.9,0,0,0-.28-2.67,5.86,5.86,0,0,0-.89-2.25l-.25-.31.07-.31a36.29,36.29,0,0,0,.7-4.4,25.32,25.32,0,0,0,0-4.44,18.69,18.69,0,0,0-.87-4.33,12.26,12.26,0,0,0-2-3.84l-.11-.13v-.14a27.75,27.75,0,0,0-1.81-8.83,24.09,24.09,0,0,0-2-4.09A21.16,21.16,0,0,0,215.62,273.52Z" style="fill: rgb(38, 50, 56); transform-origin: 170.499px 357.2px;" id="el2w5jai3ooun" class="animable"></path></g><g id="freepik--character-hand-3--inject-16" class="animable" style="transform-origin: 307.592px 394.573px;"><path d="M306.69,425c.9.2,2.09.43,3.52.67h0c1.7.3,3.75.62,6.09.94l.16,0c16.73,2.33,47.46,5.14,65.45,3.11l3.51-46.7c-1.89,0-5.82.07-6.59,0-.61-.08-30.14-4.92-55.07-10.09l-.31-.06c-3.08-.64-6-1.23-8.81-1.75-3.13-.59-6-1.1-8.55-1.49C299.42,368.65,300.49,423.62,306.69,425Z" style="fill: rgb(211, 118, 106); transform-origin: 343.482px 400.018px;" id="elycmy4wevsph" class="animable"></path><path d="M229.77,367.55c-.42,6,22,6.86,22,6.86s-5,2.9-5.33,7c-.4,4.73,6.49,9,6.49,9a14.18,14.18,0,0,0-2.64,7.94c.07,4.56,7,8.33,7,8.33a12.46,12.46,0,0,0,2.07,8.44c4.76,6.43,18.2,8.4,26,8.75,8.31.37,20.58,1.95,26,1.81l5.41-53.79s-33.34-12.74-42.56-13.1C266,358.5,230.37,358.85,229.77,367.55Z" style="fill: rgb(211, 118, 106); transform-origin: 273.267px 392.207px;" id="el596gheivct7" class="animable"></path><path d="M251.78,374.41c8.47-.63,17.07.77,25.36,2.21.19,0,.13.32-.05.29-8.23-1.53-17.06-.9-25.33-2.1A.2.2,0,0,1,251.78,374.41Z" style="fill: rgb(38, 50, 56); transform-origin: 264.413px 375.583px;" id="elj7z3ru1kcek" class="animable"></path><path d="M253.08,390.24a21.93,21.93,0,0,1,5.78-.28q3.09.06,6.15.23c4.11.23,8.2.54,12.29,1,.18,0,.2.3,0,.29-4.08-.22-8.18-.37-12.27-.41q-3.07,0-6.15,0a26.09,26.09,0,0,1-5.79-.24A.29.29,0,0,1,253.08,390.24Z" style="fill: rgb(38, 50, 56); transform-origin: 265.116px 390.682px;" id="elgktusb54n36" class="animable"></path><path d="M257.18,406.68c1.61-.47,3.58-.1,5.22,0,1.87.14,3.74.26,5.6.38,3.74.24,7.48.48,11.22.58.18,0,.19.3,0,.3-3.8-.09-7.6-.13-11.4-.26-1.87-.06-3.74-.13-5.6-.21-1.59-.07-3.58,0-5.06-.64C257.08,406.83,257.1,406.7,257.18,406.68Z" style="fill: rgb(38, 50, 56); transform-origin: 268.234px 407.194px;" id="elyz30ujzg94f" class="animable"></path><path d="M334.14,375.21l-10.68-2.3s4.14,33.59-7.15,53.74l11.6,1.41S339.09,406.84,334.14,375.21Z" style="fill: rgb(38, 50, 56); transform-origin: 325.857px 400.485px;" id="el3h6dv0c0lr2" class="animable"></path><g id="eluxbtru60iq"><ellipse cx="329.85" cy="395.35" rx="9" ry="9.37" style="fill: rgb(38, 50, 56); transform-origin: 329.85px 395.35px; transform: rotate(-75.99deg);" class="animable"></ellipse></g><path d="M325,387.54a8.36,8.36,0,0,0-3.27,11.7,9.19,9.19,0,0,0,12.17,3.39,8.36,8.36,0,0,0,3.28-11.7A9.2,9.2,0,0,0,325,387.54Z" style="fill: rgb(55, 71, 79); transform-origin: 329.454px 395.085px;" id="elbkhlp4meqpa" class="animable"></path><g id="elffbg209984g"><ellipse cx="329.45" cy="395.08" rx="8.05" ry="8.37" style="fill: rgb(255, 255, 255); transform-origin: 329.45px 395.08px; transform: rotate(-75.98deg);" class="animable"></ellipse></g><g id="elfc9awwwv5r"><path d="M326.92,387.35c-.1,4.29-.26,11.34-.31,15.27a8.74,8.74,0,0,0,3.8.5l3.51-14.77A8.68,8.68,0,0,0,326.92,387.35Z" style="fill: rgb(235, 235, 235); opacity: 0.5; transform-origin: 330.265px 395.087px;" class="animable"></path></g><g id="elk4diyc0h8rm"><path d="M325,388.16a8,8,0,0,0-2.08,1.73l.93,11.11a8.44,8.44,0,0,0,1.14.85C325,398.34,325,391.93,325,388.16Z" style="fill: rgb(235, 235, 235); opacity: 0.5; transform-origin: 323.96px 395.005px;" class="animable"></path></g><polygon points="335.03 392 335.11 392.13 336.21 391.54 336.13 391.4 335.03 392" style="fill: rgb(38, 50, 56); transform-origin: 335.62px 391.765px;" id="el3yyqrs24792" class="animable"></polygon><polygon points="335.94 395.29 337.2 395.31 337.2 395.15 335.94 395.13 335.94 395.29" style="fill: rgb(38, 50, 56); transform-origin: 336.57px 395.22px;" id="elam5jclrqskp" class="animable"></polygon><polygon points="335.02 398.39 336.12 399.02 336.2 398.89 335.11 398.25 335.02 398.39" style="fill: rgb(38, 50, 56); transform-origin: 335.61px 398.635px;" id="elo87vg028lz" class="animable"></polygon><polygon points="332.62 400.6 333.25 401.68 333.39 401.6 332.76 400.53 332.62 400.6" style="fill: rgb(38, 50, 56); transform-origin: 333.005px 401.105px;" id="elq0pz5w0qo2h" class="animable"></polygon><polygon points="329.36 402.56 329.53 402.57 329.53 401.34 329.37 401.34 329.36 402.56" style="fill: rgb(38, 50, 56); transform-origin: 329.445px 401.955px;" id="els9qs7ueakwh" class="animable"></polygon><polygon points="325.5 401.45 325.64 401.53 326.28 400.48 326.14 400.4 325.5 401.45" style="fill: rgb(38, 50, 56); transform-origin: 325.89px 400.965px;" id="elhowuvrjglr" class="animable"></polygon><polygon points="322.7 398.63 322.78 398.76 323.88 398.17 323.8 398.04 322.7 398.63" style="fill: rgb(38, 50, 56); transform-origin: 323.29px 398.4px;" id="el0hyut0hfix96" class="animable"></polygon><polygon points="321.71 395.01 322.97 395.04 322.97 394.88 321.71 394.86 321.71 395.01" style="fill: rgb(38, 50, 56); transform-origin: 322.34px 394.95px;" id="elgsrkm519xg4" class="animable"></polygon><polygon points="322.71 391.28 323.8 391.91 323.88 391.78 322.79 391.15 322.71 391.28" style="fill: rgb(38, 50, 56); transform-origin: 323.295px 391.53px;" id="elrqakwc6ihyh" class="animable"></polygon><polygon points="325.52 388.57 326.15 389.64 326.29 389.56 325.66 388.49 325.52 388.57" style="fill: rgb(38, 50, 56); transform-origin: 325.905px 389.065px;" id="el4go5e5dly48" class="animable"></polygon><polygon points="329.38 388.82 329.54 388.83 329.55 387.61 329.38 387.6 329.38 388.82" style="fill: rgb(38, 50, 56); transform-origin: 329.465px 388.215px;" id="el7nu2xanig1f" class="animable"></polygon><polygon points="332.63 389.69 332.77 389.77 333.41 388.72 333.27 388.64 332.63 389.69" style="fill: rgb(38, 50, 56); transform-origin: 333.02px 389.205px;" id="elt7yr8czt46b" class="animable"></polygon><polygon points="335.61 391.64 328.77 395.01 329.17 395.68 335.72 391.82 335.61 391.64" style="fill: rgb(69, 90, 100); transform-origin: 332.245px 393.66px;" id="elh5m30a6206o" class="animable"></polygon><polygon points="329.33 389.65 329.05 395.6 329.84 395.59 329.54 389.65 329.33 389.65" style="fill: rgb(38, 50, 56); transform-origin: 329.445px 392.625px;" id="el680nr31rgoi" class="animable"></polygon><path d="M329.32,394.86a.25.25,0,0,0-.1.35.27.27,0,0,0,.37.1.25.25,0,0,0,.1-.35A.28.28,0,0,0,329.32,394.86Z" style="fill: rgb(199, 199, 199); transform-origin: 329.455px 395.087px;" id="els7ee7fn2c8m" class="animable"></path></g><g id="freepik--character-hand-2--inject-16" class="animable" style="transform-origin: 314.715px 326.899px;"><path d="M295,357h0l.13.08a57.14,57.14,0,0,0,6.7,2.45c2.56.81,5.62,1.69,9,2.61,4.63,1.26,9.92,2.58,15.48,3.89l.31.08c15.48,3.63,33,7.1,44.73,8.46,5.2.61,18.15.48,36.52-.88l-4.48-37.14c-11.28-2-20-3.45-22.36-4.29-.47-.16-21.44-8.19-42.4-16.31l-.48-.18c-4.82-1.86-9.63-3.73-14.17-5.5l-7.58-3L312,305.61l-6.91-2.74a1.27,1.27,0,0,0-1.1.1c-2.79,1.51-5.95,12-8.1,23.45C293.32,340.16,292.2,355.15,295,357Z" style="fill: rgb(173, 99, 89); transform-origin: 350.616px 338.854px;" id="el0wyzvnidbkt" class="animable"></path><path d="M262.53,347.14c9.4,6.14,33.53,11.17,39.82,10.15s16.21-41.76,12.14-46.87-37.32-23.33-48.72-22.23S252.8,340.78,262.53,347.14Z" style="fill: rgb(173, 99, 89); transform-origin: 285.783px 322.782px;" id="elhp4zo94vyb6" class="animable"></path><path d="M283.65,290c-.37,5.93-5.22,5.33-5.22,5.33s11.21,2.74,11.73,9.3c.48,6.31-8.93,5.94-9.6,5.93.59.15,10.82,2.94,10.66,9.58-.16,6.9-9.55,4.91-10.15,4.78.51.31,7.23,4.63,6,9.64-2.18,8.62-19.68-1.93-26.58.09,0,0,2.09,12.1,2.07,12.47,0,0-16.85-9.7-19.06-19.17a6.22,6.22,0,0,1,3.27-7.07s-5.78-2.52-5.83-7.75c0-2.69,4.27-5.1,4.27-5.1s-4.54-2.22-4.29-6.87c.19-3.72,4.46-5.56,4.46-5.56s-25-6.42-24-13.16c1.59-11.62,54.23,5.11,58.36,2C281.7,282.89,283.81,287.43,283.65,290Z" style="fill: rgb(173, 99, 89); transform-origin: 256.286px 312.699px;" id="el86bvgxaqd5f" class="animable"></path><path d="M246,295.23a.09.09,0,0,1,0-.17c10.34-3.1,22.66-3.33,32.91.24.34.12,1.34,1.44,1,1.33C270.18,293.94,257.33,293.71,246,295.23Z" style="fill: rgb(38, 50, 56); transform-origin: 262.96px 294.658px;" id="el71pi5kre0xd" class="animable"></path><path d="M245,308c-.12,0-.15-.18,0-.22,10.68-3.14,24.56-3,35.9,2.49.39.19.55.75.08.57C273.16,307.73,255.23,306.58,245,308Z" style="fill: rgb(38, 50, 56); transform-origin: 263.084px 308.294px;" id="elnd0cadury1" class="animable"></path><path d="M281.72,325.59c-11.07-4.87-22.59-5.69-34.55-4.84-.16,0-.16-.21,0-.26,5.74-2,13.42-1.76,19.37-1.05a31.79,31.79,0,0,1,15.38,5.77C282.08,325.34,282,325.7,281.72,325.59Z" style="fill: rgb(38, 50, 56); transform-origin: 264.526px 322.268px;" id="elrca2tajcgx" class="animable"></path><path d="M278.6,295.23c.4.14-.71.85-.31,1,4.32,1.7,11.91,5.13,11.32,9-.48,3.07-4.94,4.55-6.88,4.45l-4.86-.26,4.48,1.94a19.87,19.87,0,0,1,5.47,3.43,7.13,7.13,0,0,1,2.71,5.17,4.08,4.08,0,0,1-3,4.15,12.46,12.46,0,0,1-6.18-.08l-5.62-1.34,4.85,3.09a18.21,18.21,0,0,1,3.68,3.05,7.74,7.74,0,0,1,2.13,3.92,3.67,3.67,0,0,1-1.49,3.57,8,8,0,0,1-4.46.86,63.29,63.29,0,0,1-9.89-1.56c-1.66-.34-3.32-.68-5-.94a12.2,12.2,0,0,0-5.07,0,13.14,13.14,0,0,1,5,.45c1.64.39,3.26.85,4.89,1.31a55.23,55.23,0,0,0,10,2.13,9.54,9.54,0,0,0,5.38-.86,5.22,5.22,0,0,0,2.4-5.19,9.43,9.43,0,0,0-2.51-4.93,20.7,20.7,0,0,0-4.05-3.47l-.76,1.76a14.16,14.16,0,0,0,7.29.17,5.94,5.94,0,0,0,3.28-2.3,6.72,6.72,0,0,0,1.11-3.79,9,9,0,0,0-3.43-6.55,21.72,21.72,0,0,0-6.08-3.68l-.38,1.67c2.46.05,7.63-1.07,9-5.73C292.42,299.31,280.77,295.73,278.6,295.23Z" style="fill: rgb(38, 50, 56); transform-origin: 276.495px 316.941px;" id="eljr1voe8dpnr" class="animable"></path><path d="M314.49,310.42S301,282.48,291.24,278.49s-28.68,9.53-34.81,15.57c-8.46,8.32-1.64,13.55,4.7,12.54,7.34-1.16,17.3-6.48,18-6.84,0,0-.2,18.19,11,25.29S314.49,310.42,314.49,310.42Z" style="fill: rgb(173, 99, 89); transform-origin: 283.485px 302.121px;" id="el0cera86n56v" class="animable"></path><path d="M269.93,284a100.42,100.42,0,0,0-11.22,8.42,23.49,23.49,0,0,0-4.62,5.11c-1.86,2.89-1.58,6.91,2,8.14,3.28,1.17,6.76.18,10.05-.7a48.8,48.8,0,0,0,12.71-5.54l.74-.47-.06.87a31.05,31.05,0,0,0,8.79,24c-6.75-5.92-10.15-15.14-9.66-24.05l.68.41c-5.65,3.54-17,8.68-23.58,6.37-4.1-1.45-4.63-6.09-2.38-9.39a24.06,24.06,0,0,1,4.9-5.16,81.49,81.49,0,0,1,11.61-8Z" style="fill: rgb(38, 50, 56); transform-origin: 270.191px 303.915px;" id="elxdt810pis2r" class="animable"></path><path d="M301.5,360.74s3.58.92,9.14,2.31c16.52,4.13,50.56,12.38,61,12.93l.66,0c6.57.13,20.22-.11,35.78-1l-4.77-39.57c-10.39-1.77-18.46-3.15-20.41-4.11l-.28-.13c-5.2-2.38-42-16.33-58.2-22.42l-7.56-2.85-.4,1.4-1.3,4.65-12.66,45.27-.65,2.3Z" style="fill: rgb(235, 235, 235); transform-origin: 354.79px 340.956px;" id="elq72rl15zoq" class="animable"></path><path d="M309.5,367.55S358,375.47,371.62,376l.66,0c6.57.13,20.22-.11,35.78-1l-4.77-39.57c-10.39-1.77-18.46-3.15-20.41-4.11l-.28-.13c-6.48-3.08-57.54-25-57.54-25l-.66,2.62L324,310.3l-13.15,51.87-.23.88Z" style="fill: rgb(55, 71, 79); transform-origin: 358.78px 341.111px;" id="elhwibglwvoio" class="animable"></path><path d="M338.8,315c-.21,2.25-.82,4.43-1.23,6.63s-.89,4.39-1.39,6.58c-1,4.2-2,8.39-3,12.57s-2.08,8.37-3.14,12.54-2,8.79-3.4,13a.15.15,0,1,1-.29-.08c.63-4.43,1.83-8.8,2.8-13.15s1.92-8.58,2.89-12.87,2-8.57,3-12.83c.52-2.09,1.06-4.18,1.66-6.24s1-4.24,1.82-6.24C338.6,314.7,338.81,314.83,338.8,315Z" style="fill: rgb(38, 50, 56); transform-origin: 332.572px 340.616px;" id="eld28m8rv5ivp" class="animable"></path></g><g id="freepik--character-hand-1--inject-16" class="animable" style="transform-origin: 347.385px 278.98px;"><path d="M356.11,261.54c-.86,1.7-1.75,3.67-2.61,5.8-5.92,14.47-11.46,36.81-8.07,39.16h0a58.35,58.35,0,0,0,5.21,3c3.19,1.68,7.36,3.7,12.12,5.9l.38.17c10.22,4.7,19.93,8.93,31.68,13.29l12.11-49.63c-8.2-4.68-40.12-21.25-42.54-22.68L362,255.2C360.55,254.32,358.4,257,356.11,261.54Z" style="fill: rgb(255, 196, 192); transform-origin: 375.663px 291.947px;" id="el1jh34i1pgvx" class="animable"></path><path d="M350.14,246.23c-7.81-2-16.6-5-25-4.07S310.71,254.77,311,258s5.19,22.76,13.6,22,2-15.54,2.18-17.32.29-4,1.89-4,30.54,10.79,30.54,10.79Z" style="fill: rgb(255, 196, 192); transform-origin: 335.1px 261.004px;" id="elivwx3dh4r7g" class="animable"></path><path d="M349.7,247.44c-.47,0-23.8-6.89-32.2-6s-14.43,12.61-14.15,15.79,5.18,22.76,13.6,22,2-15.53,2.17-17.31.29-4,1.89-4,30.55,10.79,30.55,10.79Z" style="fill: rgb(255, 196, 192); transform-origin: 327.45px 260.306px;" id="el7bw8tbuhky" class="animable"></path><path d="M319.71,277.94c.92-1.42.93-3.44,1-5.1a17.27,17.27,0,0,0-.78-5.34,29.57,29.57,0,0,1-1.42-4.55,9.27,9.27,0,0,1,.79-4.55c.54-1.24,1.81-.94,2.91-.66a44.75,44.75,0,0,1,4.76,1.67c1.68.66,3.34,1.36,5,2a45,45,0,0,1,5.12,2.26c.12.07.06.28-.09.24a43.86,43.86,0,0,1-4.43-1.55q-2.51-.91-5-1.79c-1.57-.53-3.1-1.16-4.68-1.67a4.9,4.9,0,0,0-2.27-.47c-.64.2-.81,1.8-.91,2.33a7.92,7.92,0,0,0,.68,4.52,24.16,24.16,0,0,1,1.28,4.54,12.39,12.39,0,0,1,0,4.42,17.14,17.14,0,0,1-1.69,3.79C319.89,278.25,319.61,278.1,319.71,277.94Z" style="fill: rgb(38, 50, 56); transform-origin: 327.817px 267.816px;" id="elmo2p7ybvzu" class="animable"></path><path d="M378.33,267.21s-25.18-19.23-30.4-23c-10.48-7.62-53-20.81-58.74-20.92s-6.82,11.79,22.09,21.55c15.24,5.14,18.58,13.32,18.71,18s-3.57,13.75-11.42,14.22-13.94-10.52-21.25-11.16-1.4,12.13,4.34,19.32,15.52,12.66,22.52,14.61S352.93,309,352.93,309Z" style="fill: rgb(255, 196, 192); transform-origin: 332.135px 266.145px;" id="elfko6y6wkvb7" class="animable"></path><path d="M308.36,272.37c3.15,2,6.75,4.7,10.65,4.51s6.41-3,8-6.47,2.35-7.32,1.11-11a18.33,18.33,0,0,0-6.13-8.32,44.63,44.63,0,0,0-11.23-6.15c-.18-.07-.05-.33.13-.26,3.75,1.29,15.36,4.91,18.47,14.62,1.27,4,.36,7.68-1.23,11.23-1.46,3.27-3.73,6.5-7.5,7.14-4.6.78-8.91-2.64-12.48-5.16C308,272.39,308.2,272.26,308.36,272.37Z" style="fill: rgb(38, 50, 56); transform-origin: 319.028px 261.226px;" id="el55u8wytp984" class="animable"></path><path d="M408.83,271.53l-15.41,63.14c-1.75-.47-3.52-1-5.29-1.48-.93-.26-1.88-.54-2.83-.84-.6-.16-1.21-.35-1.81-.55-.9-.26-1.8-.55-2.68-.83-2.68-.85-5.31-1.75-7.84-2.69-3.54-1.31-11.66-9.5-11.66-9.5C353.78,316,348.63,314,348.63,314l2-4.42.52-1.16,17.28-38,3.16-7,.46-1,.48-1.06,1.63-3.59,11.49,7.06s8.36-2.91,12.47-.37C401.54,266.56,405.18,269,408.83,271.53Z" style="fill: rgb(31, 41, 55); transform-origin: 378.73px 296.22px;" id="elppa3ia5bmbg" class="animable"></path><g id="eldchgaga6wck"><path d="M390.14,304.68a3.83,3.83,0,1,0,.49,5.39A3.83,3.83,0,0,0,390.14,304.68Zm-20.39-17.06a3.83,3.83,0,1,0,.47,5.39A3.84,3.84,0,0,0,369.75,287.62Zm22.91-6.68a3.83,3.83,0,1,0,.48,5.4A3.85,3.85,0,0,0,392.66,280.94Zm-20.39-17.06a4,4,0,0,0-.66-.44l-3.16,7a3.83,3.83,0,0,0,3.82-6.52Zm14.61,65.43a3.82,3.82,0,0,0-5.39.47,3.74,3.74,0,0,0-.68,1.19c.88.28,1.78.57,2.68.83.6.2,1.21.39,1.81.55.95.3,1.9.58,2.83.84A3.82,3.82,0,0,0,386.88,329.31Zm-20.4-17.07a3.66,3.66,0,0,0-1.28-.7,3.29,3.29,0,0,0-.87-.18,3.78,3.78,0,0,0-3.24,1.35,3.83,3.83,0,1,0,5.39-.47Z" style="opacity: 0.1; transform-origin: 377.109px 298.315px;" class="animable"></path></g><path d="M384.5,267.44c-.6,2.17-1.62,4.23-2.43,6.34s-1.7,4.19-2.6,6.27c-1.73,4-3.52,8-5.34,11.93s-3.63,7.92-5.46,11.88-3.6,8.35-5.81,12.28a.16.16,0,0,1-.29-.12c1.43-4.27,3.44-8.4,5.21-12.54s3.5-8.16,5.26-12.24,3.55-8.14,5.39-12.18c.91-2,1.84-3.95,2.82-5.9s1.82-4,3-5.87C384.34,267.13,384.54,267.29,384.5,267.44Z" style="fill: rgb(38, 50, 56); transform-origin: 373.536px 291.717px;" id="elzetqfkejqc" class="animable"></path></g><g id="freepik--Device--inject-16" class="animable" style="transform-origin: 360.99px 360.764px;"><polygon points="457.55 464.57 370.02 464.57 370.02 458.95 445.07 455.09 419.54 363.49 408.8 363.49 408.8 354.01 426.74 354.01 457.55 464.57" style="fill: rgb(219, 219, 219); transform-origin: 413.785px 409.29px;" id="el43n7iljlq3w" class="animable"></polygon><polygon points="418.17 354.01 414.79 363.49 408.81 363.49 408.81 354.01 418.17 354.01" style="fill: rgb(199, 199, 199); transform-origin: 413.49px 358.75px;" id="ela27ik1p865p" class="animable"></polygon><g id="elu98opadt6ob"><rect x="386.39" y="256.34" width="9.78" height="185.77" style="fill: rgb(199, 199, 199); transform-origin: 391.28px 349.225px; transform: rotate(10.28deg);" class="animable"></rect></g><polygon points="422.71 304.36 404.97 402.2 379.51 441.49 412.66 258.7 422.71 304.36" style="fill: rgb(219, 219, 219); transform-origin: 401.11px 350.095px;" id="ell1s29h64plb" class="animable"></polygon><polygon points="351.96 464.57 351.96 454.62 264.43 458.95 264.43 464.57 351.96 464.57" style="fill: rgb(219, 219, 219); transform-origin: 308.195px 459.595px;" id="el4mmz2gnzhqi" class="animable"></polygon></g><g id="freepik--Table--inject-16" class="animable" style="transform-origin: 250px 464.57px;"><path d="M38.13,464.57c135.74-.61,288-.62,423.74,0-135.74.62-288,.61-423.74,0Z" style="fill: rgb(38, 50, 56); transform-origin: 250px 464.57px;" id="elb41dp059wk6" class="animable"></path></g><defs>     <filter id="active" height="200%">         <feMorphology in="SourceAlpha" result="DILATED" operator="dilate" radius="2"></feMorphology>                <feFlood flood-color="#32DFEC" flood-opacity="1" result="PINK"></feFlood>        <feComposite in="PINK" in2="DILATED" operator="in" result="OUTLINE"></feComposite>        <feMerge>            <feMergeNode in="OUTLINE"></feMergeNode>            <feMergeNode in="SourceGraphic"></feMergeNode>        </feMerge>    </filter>    <filter id="hover" height="200%">        <feMorphology in="SourceAlpha" result="DILATED" operator="dilate" radius="2"></feMorphology>                <feFlood flood-color="#ff0000" flood-opacity="0.5" result="PINK"></feFlood>        <feComposite in="PINK" in2="DILATED" operator="in" result="OUTLINE"></feComposite>        <feMerge>            <feMergeNode in="OUTLINE"></feMergeNode>            <feMergeNode in="SourceGraphic"></feMergeNode>        </feMerge>            <feColorMatrix type="matrix" values="0   0   0   0   0                0   1   0   0   0                0   0   0   0   0                0   0   0   1   0 "></feColorMatrix>    </filter></defs></svg>
